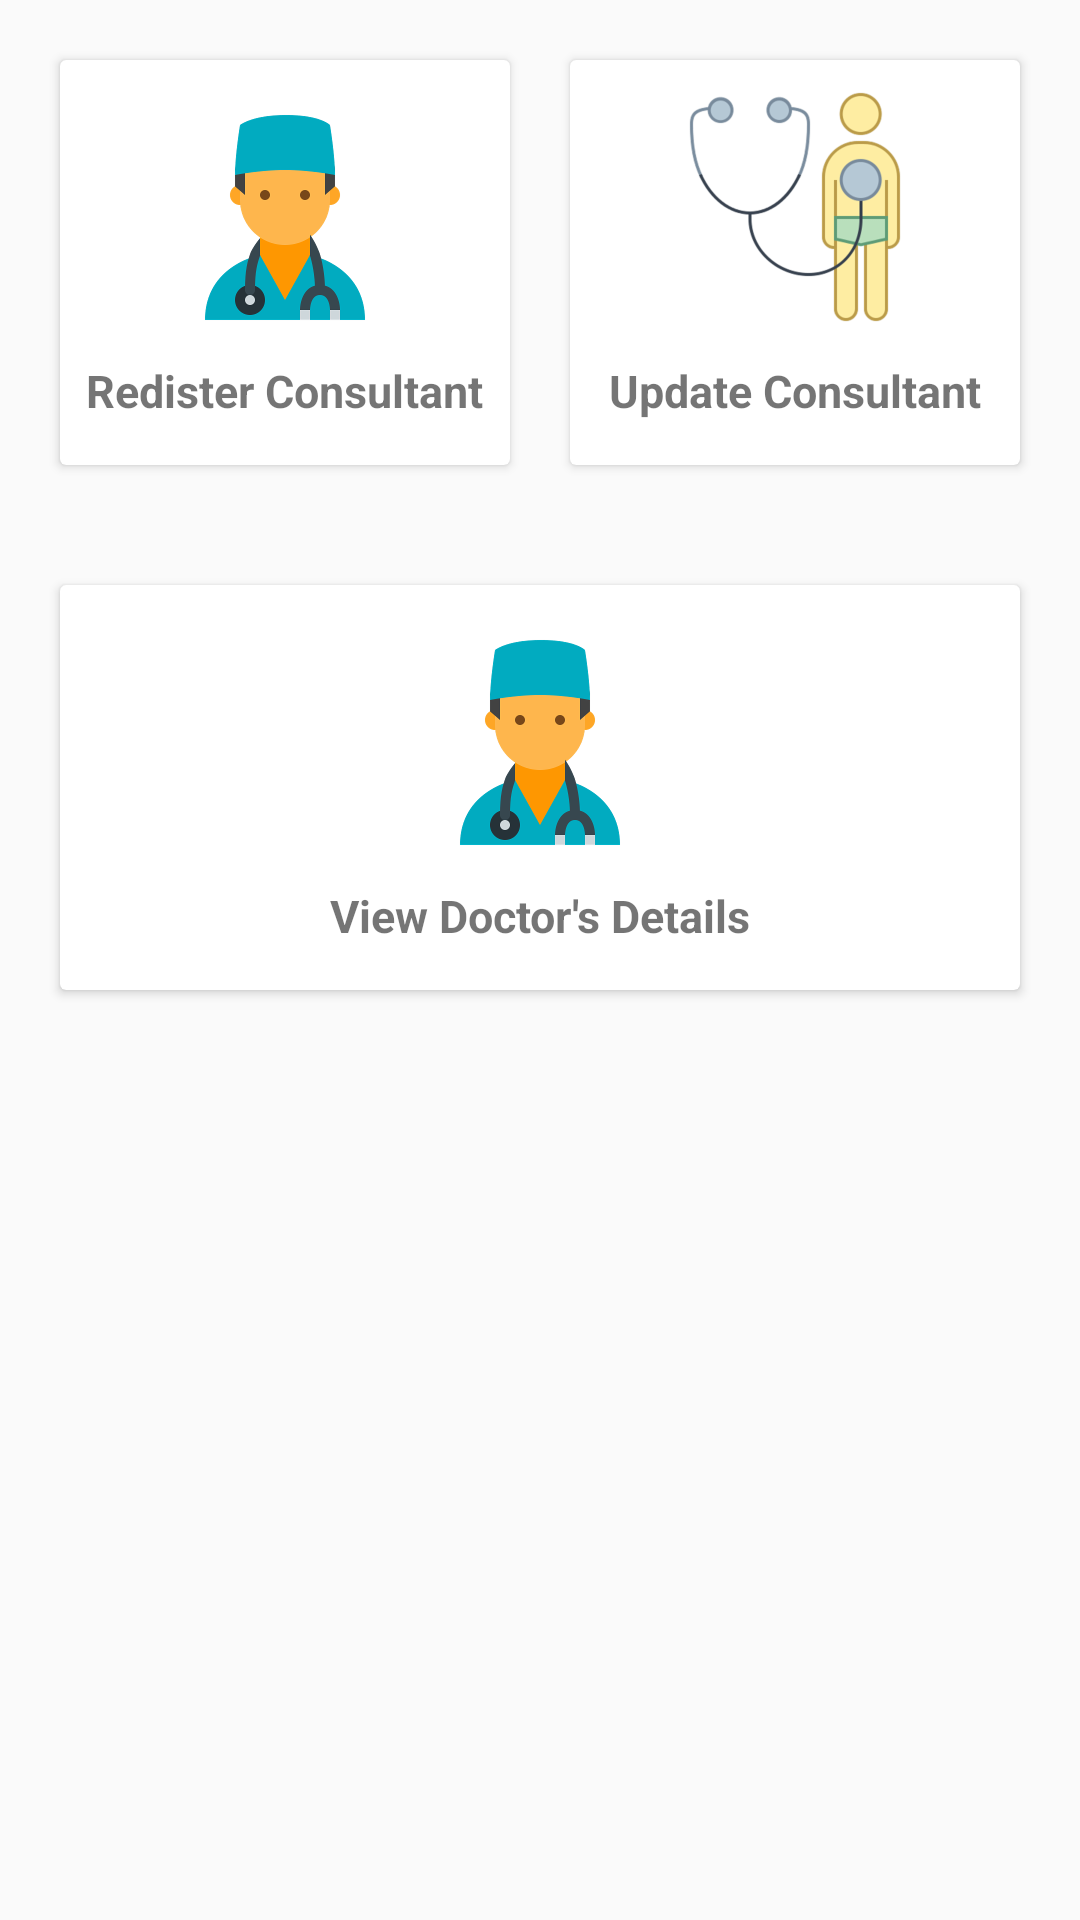

Produce the Android XML layout that renders to this screen, including the resource entries it uses.
<!-- AndroidManifest.xml: application theme AppTheme -->
<!-- res/layout/fragment_manage_doctors.xml -->
<?xml version="1.0" encoding="utf-8"?>
<androidx.constraintlayout.widget.ConstraintLayout xmlns:android="http://schemas.android.com/apk/res/android"
    xmlns:app="http://schemas.android.com/apk/res-auto"
    xmlns:tools="http://schemas.android.com/tools"
    android:layout_width="match_parent"
    android:layout_height="match_parent"
    tools:context=".home_frag"

    >

    <LinearLayout

        android:id="@+id/linearLayout"
        android:layout_width="0dp"
        android:layout_height="175dp"
        android:orientation="horizontal"
        android:padding="10dp"
        app:layout_constraintEnd_toEndOf="parent"
        app:layout_constraintHorizontal_bias="0.0"
        app:layout_constraintStart_toStartOf="parent"
        app:layout_constraintTop_toTopOf="parent">

        <androidx.cardview.widget.CardView
            android:id="@+id/card_userManagement"
            android:layout_width="0dp"
            android:layout_height="match_parent"
            android:layout_margin="10dp"
            android:layout_weight="1"
            android:clickable="true">

            <RelativeLayout
                android:id="@+id/R_adddoc"
                android:layout_width="match_parent"
                android:layout_height="match_parent">

                <ImageView
                    android:id="@+id/imageView2"
                    android:layout_width="80dp"
                    android:layout_height="80dp"
                    android:layout_centerHorizontal="true"
                    android:layout_centerVertical="false"
                    android:layout_marginTop="10dp"
                    android:src="@drawable/doctor_male_480px" />

                <TextView
                    android:layout_width="wrap_content"
                    android:layout_height="wrap_content"
                    android:layout_below="@id/imageView2"
                    android:layout_centerInParent="true"
                    android:layout_marginTop="10dp"
                    android:text="Redister Consultant"
                    android:textSize="15sp"
                    android:textStyle="bold" />
            </RelativeLayout>
        </androidx.cardview.widget.CardView>

        <androidx.cardview.widget.CardView
            android:layout_width="0dp"
            android:layout_height="match_parent"
            android:layout_margin="10dp"
            android:layout_weight="1">

            <RelativeLayout
                android:id="@+id/R_updatedoct"
                android:layout_width="match_parent"
                android:layout_height="match_parent">

                <ImageView
                    android:id="@+id/imageView"
                    android:layout_width="80dp"
                    android:layout_height="80dp"
                    android:layout_centerHorizontal="true"
                    android:layout_centerVertical="false"
                    android:layout_marginTop="10dp"
                    android:src="@drawable/health_checkup_320px" />

                <TextView
                    android:layout_width="wrap_content"
                    android:layout_height="wrap_content"
                    android:layout_below="@id/imageView"
                    android:layout_centerInParent="true"
                    android:layout_marginTop="10dp"
                    android:text="Update Consultant"
                    android:textSize="15sp"
                    android:textStyle="bold" />
            </RelativeLayout>
        </androidx.cardview.widget.CardView>
    </LinearLayout>

    <LinearLayout

        android:id="@+id/linearLayout2"
        android:layout_width="0dp"
        android:layout_height="175dp"
        android:orientation="horizontal"
        android:padding="10dp"
        app:layout_constraintEnd_toEndOf="parent"
        app:layout_constraintHorizontal_bias="0.0"
        app:layout_constraintStart_toStartOf="parent"
        app:layout_constraintTop_toBottomOf="@+id/linearLayout"
        >

    <androidx.cardview.widget.CardView
        android:id="@+id/card_userManagement2"
        android:layout_width="0dp"
        android:layout_height="match_parent"
        android:layout_margin="10dp"
        android:layout_weight="1"
        android:clickable="true">

        <RelativeLayout
            android:id="@+id/R_viewdoc"
            android:layout_width="match_parent"
            android:layout_height="match_parent">

            <ImageView
                android:id="@+id/imageView3"
                android:layout_width="80dp"
                android:layout_height="80dp"
                android:layout_centerHorizontal="true"
                android:layout_centerVertical="false"
                android:layout_marginTop="10dp"
                android:src="@drawable/doctor_male_480px" />

            <TextView
                android:layout_width="wrap_content"
                android:layout_height="wrap_content"
                android:layout_below="@id/imageView3"
                android:layout_centerInParent="true"
                android:layout_marginTop="10dp"
                android:text="View Doctor's Details"
                android:textSize="15sp"
                android:textStyle="bold" />
        </RelativeLayout>
    </androidx.cardview.widget.CardView>
    </LinearLayout>


</androidx.constraintlayout.widget.ConstraintLayout>
<!-- resources referenced by this layout -->
<resources>
  <!-- drawable doctor_male_480px: png bitmap (drawable-hdpi, 20187 bytes) -->
  <!-- drawable health_checkup_320px: png bitmap (drawable-hdpi, 21429 bytes) -->
  <style name="AppTheme" parent="Theme.AppCompat.Light.NoActionBar">
          
  
  
  
          <item name="colorPrimary">@color/colorPrimaryDark</item>
          <item name="colorPrimaryDark">#FF6D00</item>
          <item name="colorAccent">@color/colorAccent</item>
      </style>
  <!-- not gathered from this repository: default colours our renderer supplied (Android Studio template values) -->
  <color name="colorPrimaryDark">#FF3700B3</color>
  <color name="colorAccent">#FF03DAC5</color>
</resources>
